Run: headless pygame with SDL's dummy video driver; simulated clock (each Clock.tick advances the game by its frame time, no real sleeping); random seed 0; keys injected as events and as key.get_pressed() state; mouse plan: one left click at the window centre at the start of phase 2, then a move to the lower-right quarter at the start of phase 3.
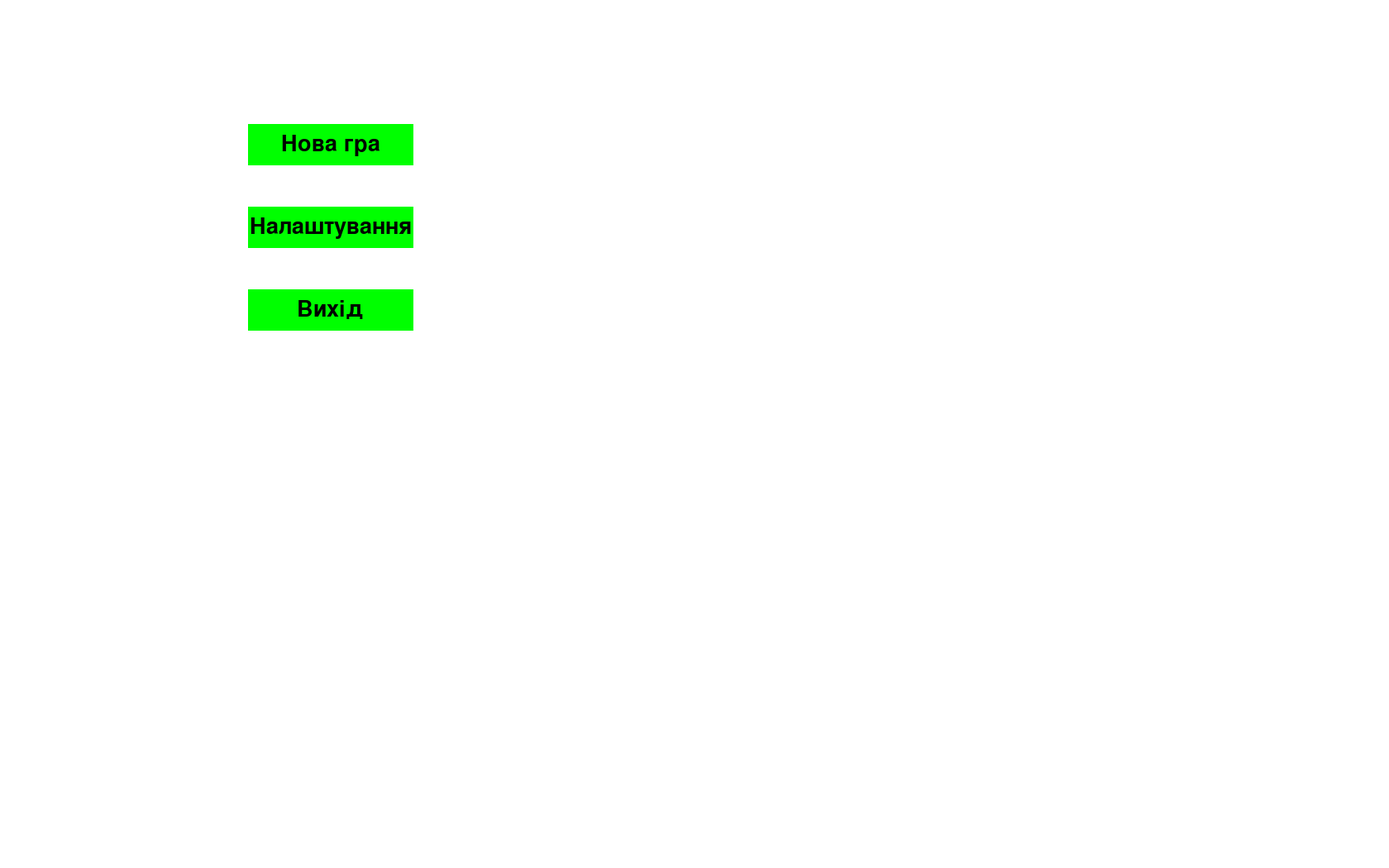
Frame 1 of 4 · flips 1–60 · no input
Frame 2 of 4 · flips 61–180 · clicked the window centre · tapped SPACE, RETURN · held RIGHT (→), D · screen unchanged from frame 1, image omitted
Frame 3 of 4 · flips 181–300 · moved the mouse to the lower-right quarter · held DOWN (↓), S · screen unchanged from frame 2, image omitted
Frame 4 of 4 · flips 301–420 · held LEFT (←), A, UP (↑), W · screen unchanged from frame 3, image omitted

The pygame program that drew these frames:

import pygame
import sys

pygame.init()

WIDTH, HEIGHT = 1680, 1050
screen = pygame.display.set_mode ((WIDTH, HEIGHT))
pygame.display.set_caption ("Головне меню")

WHITE = (255, 255, 255)
BLACK = (0, 0, 0)
GREEN = (0, 255, 0)
RED = (255, 0, 0)
BLUE = (0, 0, 255)
GRAY = (250, 250, 250)

font = pygame.font.SysFont (None, 40)
small_font = pygame.font.SysFont(None, 30)

#------------------------------------------------------------------------------------------------Function of drawing button

def draw_button(text, x, y, width, height, inactive_color, active_color, action=None):
    mouse = pygame.mouse.get_pos()
    click = pygame.mouse.get_pressed()

    if x + width > mouse[0] > x and y + height > mouse[1] > y:
        pygame.draw.rect(screen, active_color, (x, y, width, height))
        if click[0] == 1 and action is not None:
            action()
    else:
        pygame.draw.rect(screen, inactive_color, (x, y, width, height))

    text_surface = font.render(text, True, BLACK)
    screen.blit(text_surface, (x + (width / 2 - text_surface.get_width() / 2),
                               y + (height / 2 - text_surface.get_height() / 2)))

#------------------------------------------------------------------------------------------------New Game Menu

selected_class = None
selected_map = None
selected_difficulty = None

def NewGame():
    while True:
        screen.fill(WHITE)

        draw_button("Почати гру", 300, 150, 200, 50, GREEN, RED, start_game)
        draw_button("Вибрати складність", 300, 250, 200, 50, GREEN, RED, select_difficulty)
        draw_button("Вибрати клас персонажа", 300, 350, 200, 50, GREEN, RED, select_character)
        draw_button("Вибрати розмір карти", 300, 450, 200, 50, GREEN, RED, select_map)
        draw_button("Назад", 300, 550, 200, 50, GREEN, RED, main_menu)

        for event in pygame.event.get():
            if event.type == pygame.QUIT:
                pygame.quit()
                sys.exit()

        pygame.display.update()


#------------------------------------------------------------------------------------------------Selecting Difficulty Menu

def select_difficulty():
    while True:
        screen.fill(WHITE)

        draw_button ("Легкий", 300, 150, 200, 50, GREEN, RED, select_easy)
        draw_button("Середній", 300, 250, 200, 50, GREEN, RED, select_medium)
        draw_button("Важкий", 300, 350, 200, 50, GREEN, RED, select_hard)
        draw_button("Назад", 300, 450, 200, 50, GREEN, RED, NewGame)

        for event in pygame.event.get():
            if event.type == pygame.QUIT:
                pygame.quit()
                sys.exit()

        pygame.display.update()

def select_easy():
    global selected_difficulty
    selected_difficulty = "Легкий"
    print(f"Вибраний рівень складності: {selected_difficulty}")

def select_medium():
    global selected_difficulty
    selected_difficulty = "Середній"
    print(f"Вибраний рівень складності: {selected_difficulty}")

def select_hard():
    global selected_difficulty
    selected_difficulty = "Важкий"
    print(f"Вибраний рівень складності: {selected_difficulty}")

#------------------------------------------------------------------------------------------------Selecting Character Menu

def select_character():
    while True:
        screen.fill(WHITE)

        draw_button ("Воїн", 300, 150, 200, 50, GREEN, RED, select_warrior)
        draw_button("Маг", 300, 250, 200, 50, GREEN, RED, select_mage)
        draw_button("Мисливець", 300, 350, 200, 50, GREEN, RED, select_hunter)
        draw_button("Священник", 300, 450, 200, 50, GREEN, RED, select_priest)
        draw_button("Свій персонаж", 300, 550, 200, 50, GREEN, RED, select_custom)
        draw_button("Назад", 300, 650, 200, 50, GREEN, RED, NewGame)

        for event in pygame.event.get():
            if event.type == pygame.QUIT:
                pygame.quit()
                sys.exit()

        pygame.display.update()

def select_warrior():
    global selected_class
    selected_class = "Воїн"
    print(f"Вибрано: {selected_class}")

def select_mage():
    global selected_class
    selected_class = "Маг"
    print(f"Вибрано: {selected_class}")

def select_hunter():
    global selected_class
    selected_class = "Мисливець"
    print(f"Вибрано: {selected_class}")

def select_priest():
    global selected_class
    selected_class = "Священник"
    print(f"Вибрано: {selected_class}")

def select_custom():
    global selected_class
    selected_class = "Свій персонаж"
    print(f"Вибрано: {selected_class}")
    create_custom_character()

#------------------------------------------------------------------------------------------------Class of Characters

class Character:
    def __init__(self, name, hp, abilities, start_item, description):
        self.name = name
        self.hp = hp
        self.abilities = abilities
        self.start_item = start_item
        self.descritption = description

characters = {
    "Воїн": Character (
        name = "Воїн",
        hp = "200",
        abilities = ["Сильний удар", "Блокування щитом"],
        start_item = ["Меч", "Щит", "Шкіряний нагрудник"],
        description = "Сильний і витривалий боєць, здатний витримувати сильні атаки."
    ),
    "Маг": Character (
        name = "Маг",
        hp = "75",
        abilities = ["Магічний бар'єр", "Вогняна куля", "Заморозка"],
        start_item = ["Дерев'яний посох", "Мантія", "Книга заклять"],
        description = "Майстер магії, здатний наносити сильні магічні атаки."
    ),
    "Мисливець": Character (
        name = "Мисливець",
        hp = "120",
        abilities = ["Обшук", "Пастка", "Полювання"],
        start_item = ["Дерев'яний лук", "Капюшон", "Шкіряні ботинки"],
        description = "Майстер лука і пасток, що використовує свою спритність для полювання."
    ),
    "Священник": Character (
        name = "Священник",
        hp = "75",
        abilities = ["Молитва", "Вигнання", "Святий удар"],
        start_item = ["Жезл", "Мантія", "Талісман"],
        description = "Лікувальник, який підтримує команду і завдає святої шкоди ворогам."
    ),
    "Свій персонаж": Character (
        name = "Невідомо",
        hp = "Невідомо",
        abilities = [],
        start_item = [],
        description = "Невідомо"
    )
}

#------------------------------------------------------------------------------------------------Functions for Custom Character

selected_name = ""
selected_abilities = []
selected_items = []
selected_health = 150
selected_description = ""

avaible_abilities = ["Вогняна куля", "Заморозка", "Блокування", "Обшук", "Молитва", "Святий удар", "Блокування щитом", "Полювання", "Жертвоприношення"]
avaible_items = ["Щит", "Меч", "Дерев'яний лук", "Дерев'яний посох", "Мантія", "Шкіряний нагрудник", "Капюшон", "Шкіряні ботинки", "Талісман"]

MAX_ITEMS = 3
MAX_ABILITIES = 3
MAX_NAME_LENGTH = 12
MAX_DESCRIPTION_LENGTH = 30

def create_custom_character():
    global selected_health, selected_name, selected_description
    name_active = False
    description_active = False

    while True:
        screen.fill(WHITE)

        title_surface = font.render ("Створення свого персонажа", True, BLACK)
        screen.blit (title_surface, (WIDTH // 2 - title_surface.get_width() // 2, 20))

        draw_text_input_box(selected_name, 100, 100, 600, 50, GREEN, GRAY, name_active)
        name_label = font.render("Ім'я персонажа:", True, BLACK)
        screen.blit (name_label, (100, 60))

        health_label = font.render (f"Здоров'я: {selected_health}", True, BLACK)
        screen.blit (health_label, (100, 200))
        draw_health_slider()

        ability_label = font.render ("Виберіть здібності:", True, BLACK)
        screen.blit (ability_label, (100, 300))
        for idx, ability in enumerate (avaible_abilities):
            draw_button (ability, 100, 250 + idx * 50, 200, 40, GRAY, GREEN, lambda a = ability: select_ability (a))

        item_label = font.render ("Виберіть предмети:", True, BLACK)
        screen.blit (item_label, (400, 300))
        for idx, item in enumerate (avaible_items):
            draw_button (item, 400, 250 + idx * 50, 200, 40, GRAY, GREEN, lambda i = item: select_item (i))

        draw_text_input_box(selected_description, 100, 200, 600, 50, GREEN, GRAY, description_active)
        description_label = font.render("Опис персонажа:", True, BLACK)
        screen.blit(description_label, (100, 160))

        draw_button ("Зберегти персонажа", 300, 500, 200, 50, GRAY, GREEN, save_character)

        for event in pygame.event.get():
            if event.type == pygame.QUIT:
                pygame.quit()
                sys.exit()

        if event.type == pygame.MOUSEBUTTONDOWN:
            if 100 <= event.pos [0] <= 700 and 100 <= event.pos [1] <= 150:
                name_active = True
                description_active = False
            elif 100 <= event.pos [0] <= 700 and 200 <= event.pos [1] <= 250:
                description_active = True
                name_active = False
            else:
                name_active = False
                description_active = False

        if event.type == pygame.KEYDOWN:
            if name_active:
                if event.key == pygame.K_BACKSPACE:
                    selected_name = selected_name [:-1]
                elif len (selected_name) < MAX_NAME_LENGTH:
                    selected_name += event.unicode
            if description_active:
                if event.key == pygame.K_BACKSPACE:
                    selected_description = selected_description [:-1]
                elif len (selected_description) < MAX_DESCRIPTION_LENGTH:
                    selected_description += event.unicode

        pygame.display.update()


def draw_text_input_box(text, x, y, width, height, active_color, inactive_color, active):
    box_color = active_color if active else inactive_color
    pygame.draw.rect(screen, box_color, (x, y, width, height))

    text_surface = font.render(text, True, BLACK)
    screen.blit (text_surface, (x + 5, y + (height // 2 - text_surface.get_height() // 2)))

def draw_health_slider():
    global selected_health
    mouse = pygame.mouse.get_pos()
    click = pygame.mouse.get_pressed()

    slider_x = 150
    slider_y = 140
    slider_width = 500
    slider_height = 20
    slider_color = GREEN

    pygame.draw.rect (screen, slider_color, (slider_x, slider_y, slider_width, slider_height))

    handle_x = slider_x + (selected_health - 50) * 5
    handle_width = 10

    pygame.draw.rect (screen, RED, (handle_x, slider_y - 5, handle_width, slider_height + 10))

    if click [0] == 1 and slider_x <= mouse [0] <= slider_x + slider_width:
        selected_health = 50 + (mouse [0] - slider_x) // 5

def select_ability(ability):
    global selected_abilities
    if ability in selected_abilities:
        selected_abilities.remove (ability)
        print(f"Видалено: {ability}")
    elif len (selected_abilities) < MAX_ABILITIES:
        selected_abilities.append (ability)
        print (f"Додано: {ability}")

def select_item(item):
    global selected_items
    if item in selected_items:
        selected_items.remove (item)
        print (f"Видалено: {item}")
    elif len (selected_items) < MAX_ITEMS:
        selected_items.append (item)
        print (f"Додано: {item}")

def save_character():
    print (f"Персонажа створено з параметрами:")
    if len (selected_name) > MAX_NAME_LENGTH:
        print ("Ім'я занадто довге")
    else:
        print (f"Ім'я персонажа: {selected_name}")
    print (f"Здоров'я: {selected_health}")
    print (f"Вибрані здібності: {selected_abilities}")
    print (f"Вибрані предмети: {selected_items}")
    if len (selected_description) > MAX_DESCRIPTION_LENGTH:
        print ("Опис занадто довгий")
    else:
        print (f"Опис персонажа: {selected_description}")



#------------------------------------------------------------------------------------------------Selecting Map

def select_map():
    while True:
        screen.fill(WHITE)

        draw_button ("Малий", 300, 150, 200, 50, GREEN, RED, select_map_small)
        draw_button("Середній", 300, 250, 200, 50, GREEN, RED, select_map_medium)
        draw_button("Великий", 300, 350, 200, 50, GREEN, RED, select_map_large)
        draw_button("Гігантський", 300, 450, 200, 50, GREEN, RED, select_map_enormous)
        draw_button("Назад", 300, 550, 200, 50, GREEN, RED, NewGame)

        for event in pygame.event.get():
            if event.type == pygame.QUIT:
                pygame.quit()
                sys.exit()

        pygame.display.update()

def select_map_small():
    global selected_map
    selected_map = "Малий"
    print(f"Вибраний розмір карти: {selected_map}")

def select_map_medium():
    global selected_map
    selected_map = "Середній"
    print(f"Вибраний розмір карти: {selected_map}")

def select_map_large():
    global selected_map
    selected_map = "Великий"
    print(f"Вибраний розмір карти: {selected_map}")

def select_map_enormous():
    global selected_map
    selected_map = "Гігантський"
    print(f"Вибраний розмір карти: {selected_map}")

#------------------------------------------------------------------------------------------------Start_game

def start_game():
    while True:
        screen.fill(WHITE)

#------------------------------------------------------------------------------------------------Main Menu

def main_menu():
    while True:
        screen.fill(WHITE)

        draw_button ("Нова гра", 300, 150, 200, 50, GREEN, RED, NewGame)
        draw_button("Налаштування", 300, 250, 200, 50, GREEN, RED, Setting)
        draw_button("Вихід", 300, 350, 200, 50, GREEN, RED, Exit)

        for event in pygame.event.get():
            if event.type == pygame.QUIT:
                pygame.quit()
                sys.exit()

        pygame.display.update()

def Setting():
    draw_button("Нова гра", 300, 150, 200, 50, GREEN, RED, NewGame)

def Exit():
    pygame.quit()
    sys.exit()

main_menu()
